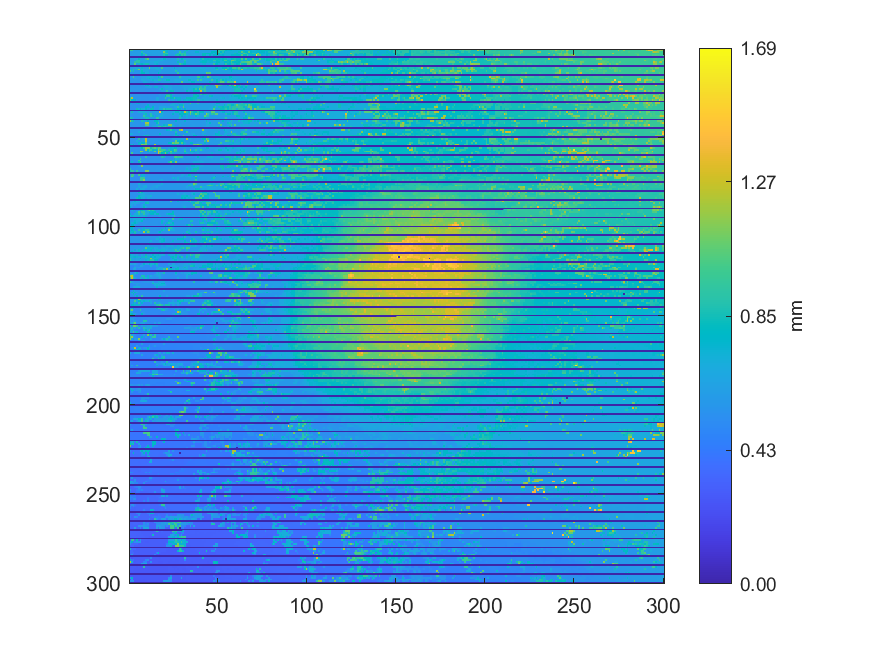

Data behind this chart, as committed beside it:
0.965316904682239, 0.963798291751053, 0.600967228825448, 0.60084626953965, 0.600875405717981, 0.600677632871129, 0.603440272325594, 0.603091521100118, 0.679065430469661, 0.615750749127643, 0.618556651392358, 0.624549874983573, 0.62467789758533, 0.624360048367174, 0.623706691640966, 0.622791992224276, 0.62187640989309, 0.62123364814082, 0.679654334437743, 0.746593379781224, 0.848578833084294, 0.744379030228076, 0.612594329808463, 0.611043049040967
0.5971, 0.5943, 0.5943, 0.5981, 0.6001, 0.5998, 0.5993, 0.8815, 0.6162, 0.6196, 0.6255, 0.6257, 0.6263, 0.626, 0.6254, 0.6247, 0.6245, 0.6238, 0.6226, 1.128, 0.8623, 0.7445, 0.6038, 0.6038
0.5943, 0.5942, 0.5941, 0.595, 0.5982, 0.6159, 0.6154, 0.7683, 0.9282, 0.6185, 0.6195, 0.6242, 0.6236, 0.6253, 0.6251, 0.6241, 0.6225, 0.6229, 0.6227, 0.8667, 0.9197, 0.9369, 0.603, 0.6019
0.5931, 0.5934, 0.595, 0.5986, 0.6014, 0.6183, 0.6136, 0.7658, 0.6163, 0.9204, 0.6214, 0.6213, 0.6195, 0.6214, 0.6188, 0.6199, 0.6234, 0.6233, 0.6223, 0.8753, 0.8164, 0.8153, 0.5983, 0.5973
0, 0, 0, 0, 0, 0, 0, 0, 0, 0, 0, 0, 0, 0, 0, 0, 0, 0, 0, 0, 0, 0, 0, 0
0.5947, 0.594, 0.5942, 0.6428, 0.642, 0.7743, 0.6221, 0.6142, 0.6169, 0.9233, 1.071, 0.6191, 0.6195, 0.6185, 0.6185, 0.6204, 0.6217, 0.6221, 0.6224, 0.7712, 0.8238, 0.5974, 0.5982, 0.5976
0.5937, 0.5935, 0.5932, 0.5928, 0.9029, 0.9001, 0.7041, 0.6439, 0.6413, 0.6332, 0.6404, 0.638, 0.619, 0.6192, 0.6203, 0.6202, 0.662, 0.6964, 0.6997, 0.6022, 0.6013, 0.5971, 0.598, 0.5974
0.609, 0.5944, 0.5945, 0.9018, 0.8996, 0.9029, 0.605, 0.6034, 0.6408, 0.6327, 0.6368, 0.6373, 0.638, 0.6376, 0.7057, 0.7032, 0.701, 0.6085, 0.6068, 0.6008, 0.5998, 0.5968, 0.5971, 0.5996
0.6501, 0.6091, 0.6277, 1.058, 0.6218, 0.7013, 0.7444, 0.7773, 0.7294, 0.8496, 0.8489, 0.6373, 0.6383, 0.6412, 0.6982, 0.7376, 0.6071, 0.6063, 0.6056, 0.6023, 0.6016, 0.6009, 0.6011, 0.5984
0, 0, 0, 0, 0, 0, 0, 0, 0, 0, 0, 0, 0, 0, 0, 0, 0, 0, 0, 0, 0, 0, 0, 0
0.6043, 0.62, 0.6187, 0.6339, 0.704, 0.6833, 0.6045, 0.7423, 0.588, 0.6164, 0.6198, 1.089, 0.6656, 0.6221, 0.704, 0.7047, 0.6232, 0.6217, 1.01, 0.6018, 0.5998, 0.6002, 0.6003, 0.5992
0.6368, 0.7147, 0.8908, 0.6465, 0.87, 1.108, 0.6062, 0.7013, 0.6995, 0.619, 0.6891, 0.6889, 0.592, 0.6155, 0.5899, 0.6881, 0.7109, 0.7106, 0.5953, 0.5953, 0.5992, 0.5987, 0.5993, 0.6
1.012, 0.6497, 0.861, 0.5608, 0.5607, 0.5607, 0.6997, 0.8262, 0.6065, 0.6863, 0.6586, 0.5802, 0.5822, 0.601, 0.589, 0.5879, 0.5912, 0.7048, 0.5945, 0.5929, 0.5939, 0.5959, 0.5995, 0.6003
0.5637, 0.5639, 0.5633, 0.5602, 0.56, 0.5602, 0.7079, 0.7973, 0.7979, 0.6415, 0.6944, 0.5783, 0.5806, 0.6034, 0.5886, 0.5905, 0.7926, 0.5975, 0.5929, 0.5937, 0.5936, 0.5939, 0.5954, 0.5978
0, 0, 0, 0, 0, 0, 0, 0, 0, 0, 0, 0, 0, 0, 0, 0, 0, 0, 0, 0, 0, 0, 0, 0
0.5616, 0.6031, 1.013, 0.5587, 0.551, 0.5525, 0.5521, 0.6057, 0.6062, 0.6073, 0.7204, 0.715, 0.7168, 0.6156, 0.5998, 0.5989, 0.8061, 0.7174, 1.009, 0.5914, 0.5939, 0.5943, 0.5966, 0.5991
0.5584, 0.5571, 0.554, 0.6404, 0.5517, 0.5512, 0.5511, 0.6166, 0.6079, 0.6079, 0.7257, 0.7581, 0.6135, 0.603, 0.6216, 0.5952, 0.6904, 0.5727, 0.6066, 0.6067, 0.6074, 0.6058, 0.6073, 0.5982
0.554, 0.5517, 0.5528, 0.5517, 0.5514, 0.5511, 0.5473, 0.6562, 0.6412, 0.6077, 0.6081, 0.6427, 0.6487, 0.7355, 0.6451, 0.6466, 0.8779, 0.8633, 0.6097, 0.698, 0.6127, 0.8139, 0.8098, 0.6134
0.5531, 0.552, 0.5515, 0.5517, 0.5489, 0.5478, 0.5473, 0.5486, 0.699, 0.6715, 0.6074, 0.6075, 0.5543, 0.5547, 0.6698, 0.6368, 0.5642, 0.5625, 0.6153, 0.6131, 0.6152, 0.6154, 0.6155, 0.6168
0, 0, 0, 0, 0, 0, 0, 0, 0, 0, 0, 0, 0, 0, 0, 0, 0, 0, 0, 0, 0, 0, 0, 0
0.5467, 0.5485, 0.547, 0.5502, 0.5486, 0.5485, 0.5506, 0.551, 0.5521, 0.7478, 0.7633, 0.6528, 0.5531, 0.5524, 0.5516, 0.5607, 0.5596, 0.5604, 0.5603, 0.7043, 0.717, 0.6905, 0.6226, 0.6244
0.5473, 0.5461, 0.5517, 0.5487, 0.5513, 0.5516, 0.5513, 0.5504, 0.55, 0.6123, 0.6179, 0.6584, 0.6521, 0.5511, 0.7283, 0.7271, 0.56, 0.5603, 0.56, 0.615, 0.7038, 0.7192, 0.6232, 0.6264
0.5514, 0.5514, 0.5503, 0.5501, 0.5513, 0.5505, 0.5506, 0.5506, 0.5505, 0.5387, 0.5389, 0.5393, 0.5439, 0.5432, 0.5423, 0.5424, 0.5806, 0.6255, 0.8049, 0.5603, 0.6637, 0.6212, 0.6225, 0.6615
0.6955, 0.5515, 0.5513, 0.551, 0.55, 0.5486, 0.5487, 0.5486, 0.5392, 0.5394, 0.5396, 0.539, 0.5416, 0.5429, 0.5431, 0.5427, 0.542, 0.5576, 0.6247, 0.6247, 0.6876, 0.9272, 0.6007, 0.8174
0, 0, 0, 0, 0, 0, 0, 0, 0, 0, 0, 0, 0, 0, 0, 0, 0, 0, 0, 0, 0, 0, 0, 0
0.5522, 0.5514, 0.5514, 0.5511, 0.551, 0.5483, 0.548, 0.5468, 0.5473, 0.5378, 0.5382, 0.5389, 0.5401, 0.5421, 0.5421, 0.5418, 0.5431, 0.6327, 0.5634, 0.564, 0.5642, 0.8579, 0.8505, 0.816
0.5533, 0.5511, 0.5505, 0.5502, 0.5492, 0.5498, 0.5494, 0.5467, 0.5474, 0.5483, 0.5481, 0.5491, 0.5477, 0.5438, 0.5428, 0.5431, 0.5454, 0.5975, 0.5572, 0.5997, 0.7926, 0.9455, 0.9544, 0.8291
0.9014, 1.245, 0.5505, 0.5499, 0.5514, 0.5512, 0.5502, 0.5483, 0.5468, 0.5484, 0.5482, 0.5507, 0.55, 0.5478, 0.5485, 0.6709, 0.6702, 0.5578, 0.5563, 0.5566, 0.9397, 0.5941, 0.5861, 0.8144
1.037, 0.7574, 0.7898, 0.7893, 0.5493, 0.5496, 0.5492, 0.5477, 0.5475, 0.5479, 0.5484, 0.5505, 0.55, 0.5568, 0.5583, 0.6696, 0.6698, 0.56, 0.5579, 0.5571, 0.5558, 0.5562, 0.9057, 0.5828
0, 0, 0, 0, 0, 0, 0, 0, 0, 0, 0, 0, 0, 0, 0, 0, 0, 0, 0, 0, 0, 0, 0, 0
0.7787, 0.5379, 0.537, 0.5367, 0.7527, 0.7792, 0.5465, 0.5466, 0.5474, 0.5481, 0.5495, 0.5536, 0.5538, 0.5584, 0.5583, 0.558, 0.558, 0.5606, 0.5592, 0.5579, 0.5563, 0.5563, 0.5555, 0.5543
0.5384, 0.5372, 0.5365, 0.5365, 0.5397, 0.5419, 0.5423, 0.5441, 0.5438, 0.5433, 0.7503, 0.5525, 0.5549, 0.5574, 0.5573, 0.5571, 0.5571, 0.5581, 0.5585, 0.5563, 0.5552, 0.5555, 0.5549, 0.6749
0.5373, 0.5358, 0.5364, 0.5378, 0.5372, 0.5401, 0.5405, 0.5436, 0.5433, 0.7791, 0.7475, 0.7402, 0.5609, 0.7834, 0.5918, 0.5691, 0.5665, 0.6419, 0.6441, 0.6492, 0.6359, 0.6136, 0.6065, 0.5983
0.5379, 0.5412, 0.5407, 0.5408, 0.8445, 0.7074, 0.7654, 0.7042, 0.704, 0.7684, 0.5877, 0.6413, 0.8312, 0.83, 0.5674, 0.5682, 0.5687, 0.7165, 0.7159, 0.9347, 0.839, 0.8761, 0.8755, 0.8761
0, 0, 0, 0, 0, 0, 0, 0, 0, 0, 0, 0, 0, 0, 0, 0, 0, 0, 0, 0, 0, 0, 0, 0
0.5404, 0.859, 0.5493, 0.5496, 0.5496, 0.7048, 0.7025, 0.6966, 0.7037, 0.608, 0.5896, 0.6012, 0.6013, 0.6003, 0.6015, 0.5983, 0.6048, 1.372, 0.8199, 0.589, 0.5892, 0.5889, 0.5903, 0.5894
0.597, 0.5497, 0.5506, 0.551, 0.5507, 0.5509, 0.5524, 0.553, 0.7205, 0.844, 0.5769, 0.7198, 0.8942, 0.5991, 0.5995, 0.7105, 0.6075, 0.6058, 0.7041, 0.5893, 0.5901, 0.589, 0.5889, 0.5889
0.5512, 0.5503, 0.5512, 0.5503, 0.5501, 0.5518, 0.5525, 0.5515, 0.9464, 0.7205, 0.6161, 0.5726, 0.8938, 0.8387, 0.5759, 0.6037, 0.6248, 0.7052, 0.7048, 0.5864, 0.5863, 0.589, 0.588, 0.5878
0.8604, 0.8554, 0.5492, 0.5488, 0.549, 0.5528, 0.552, 0.621, 0.622, 0.8656, 0.866, 0.7167, 0.5709, 0.5984, 0.5976, 0.9542, 0.952, 0.5839, 0.5851, 0.5828, 0.5851, 0.5857, 0.5855, 0.5875
0, 0, 0, 0, 0, 0, 0, 0, 0, 0, 0, 0, 0, 0, 0, 0, 0, 0, 0, 0, 0, 0, 0, 0
1.14, 0.8765, 0.8414, 0.5497, 0.5576, 0.5586, 0.5582, 0.8751, 0.7112, 0.6163, 0.7903, 0.574, 0.571, 0.5702, 0.7864, 0.8103, 0.7171, 0.5821, 0.5838, 0.5835, 0.5839, 0.5842, 0.5857, 0.5854
0.5652, 0.5637, 0.5628, 0.5618, 0.5585, 0.5593, 0.5587, 0.5585, 0.5594, 1.199, 1.199, 0.5698, 0.5697, 0.5702, 0.5706, 0.7951, 0.9703, 0.583, 0.5836, 0.5826, 0.5829, 0.5832, 0.5831, 0.5839
0.5669, 0.5624, 0.5622, 0.5618, 0.5588, 0.5592, 0.5588, 0.5587, 0.5607, 1.042, 1.05, 0.5662, 0.5676, 0.6003, 0.6001, 0.6932, 0.662, 0.5914, 0.6437, 0.7563, 0.7293, 0.7304, 1.128, 1.128
0.5633, 0.5622, 0.5621, 0.5581, 0.5579, 0.5576, 0.5582, 0.5587, 0.5606, 0.5603, 0.56, 0.5607, 0.5614, 0.6683, 0.6865, 0.6819, 0.9543, 0.9556, 0.8511, 0.8807, 0.9538, 0.8762, 0.6793, 0.9463
0, 0, 0, 0, 0, 0, 0, 0, 0, 0, 0, 0, 0, 0, 0, 0, 0, 0, 0, 0, 0, 0, 0, 0
0.5948, 0.5564, 0.5576, 0.5572, 0.5564, 0.5567, 0.5572, 0.5573, 0.6782, 0.5585, 0.5587, 0.5595, 0.5605, 0.5592, 0.5595, 0.5603, 0.5604, 0.5607, 0.5602, 0.5604, 0.563, 0.7652, 0.74, 0.9456
0.5574, 0.5555, 0.5555, 0.5563, 0.5561, 0.6799, 0.5493, 0.5495, 0.5528, 0.5525, 0.5578, 0.5582, 0.5587, 0.5593, 0.5598, 0.5597, 0.5596, 0.5589, 0.5597, 0.5598, 0.5622, 0.5632, 0.5627, 0.5617
0.6866, 0.6875, 0.5539, 0.5516, 0.5523, 0.5513, 0.5486, 0.5484, 0.5518, 0.5558, 0.5569, 0.5574, 0.5574, 0.5664, 0.5583, 0.5589, 0.5594, 0.7723, 0.5602, 0.5598, 0.561, 0.5617, 0.5622, 0.562
0.5453, 0.548, 0.5467, 0.5464, 0.5488, 0.5494, 0.5496, 0.5513, 0.6732, 0.8406, 0.8529, 0.5661, 0.5661, 0.5666, 0.5658, 0.5659, 0.5672, 0.5685, 0.5684, 0.5717, 0.5708, 0.5695, 0.5608, 0.561
0, 0, 0, 0, 0, 0, 0, 0, 0, 0, 0, 0, 0, 0, 0, 0, 0, 0, 0, 0, 0, 0, 0, 0
0.5468, 0.5463, 0.5462, 0.5461, 0.5483, 0.8994, 0.575, 0.5762, 0.6779, 1.256, 0.5653, 0.5667, 0.5661, 0.5661, 0.5648, 0.5658, 0.5671, 0.5677, 0.5672, 0.57, 0.5706, 0.5718, 0.5701, 0.564
0.5467, 0.5459, 0.5472, 0.548, 0.6826, 0.5534, 0.5533, 0.6737, 0.5717, 1.248, 0.5643, 0.5676, 0.5681, 0.5675, 0.5651, 0.5659, 0.5673, 0.5677, 0.5697, 0.5703, 0.5701, 0.5699, 0.5681, 0.5952
0.549, 0.5484, 0.547, 0.5464, 0.5462, 0.7538, 0.6802, 0.7559, 0.753, 1.07, 0.5638, 0.5676, 0.5671, 0.5668, 0.5672, 0.5674, 0.5713, 0.5712, 0.569, 0.5687, 0.5665, 0.5662, 0.7688, 0.7703
0.7625, 0.7227, 0.8051, 0.5369, 0.537, 0.7337, 0.7562, 1.134, 1.098, 1.097, 0.7454, 0.5667, 0.5664, 0.5673, 1.241, 0.5702, 0.5698, 0.57, 0.5688, 0.5681, 0.5668, 0.5664, 0.5667, 0.5664
0, 0, 0, 0, 0, 0, 0, 0, 0, 0, 0, 0, 0, 0, 0, 0, 0, 0, 0, 0, 0, 0, 0, 0
0.7413, 0.5376, 0.5367, 0.538, 0.5371, 0.5366, 0.7217, 0.799, 0.9651, 1.177, 1.177, 1.119, 0.8489, 0.9698, 1.071, 0.8977, 1.064, 1.062, 0.5679, 0.5679, 0.5654, 0.5643, 0.6039, 0.7446
0.535, 0.5382, 0.5367, 0.5361, 0.5365, 0.5394, 0.5417, 0.5443, 0.5456, 1.186, 0.7759, 0.9793, 0.9769, 0.7477, 0.7461, 0.7439, 1.202, 0.9608, 0.9607, 0.9554, 0.9202, 0.6073, 0.8776, 0.74
0.5343, 0.5357, 0.5362, 0.536, 0.5421, 0.5397, 1.165, 1.136, 0.5453, 0.5451, 0.7619, 0.9787, 0.5548, 0.6229, 1.103, 0.5607, 1.276, 1.198, 1.007, 0.806, 0.7621, 0.8408, 0.8293, 1.065
0.533, 0.9965, 0.5423, 0.5423, 0.5425, 0.5421, 0.8511, 0.5463, 0.5475, 0.5494, 0.5554, 0.5552, 0.5556, 0.5549, 0.5548, 0.555, 1.299, 0.9634, 0.7935, 0.8383, 1.113, 0.8015, 0.5314, 0.9161
0, 0, 0, 0, 0, 0, 0, 0, 0, 0, 0, 0, 0, 0, 0, 0, 0, 0, 0, 0, 0, 0, 0, 0
0.5394, 0.5395, 0.5395, 0.5419, 0.5426, 0.5418, 0.5527, 0.5525, 0.5519, 0.9476, 0.557, 0.5545, 0.5547, 0.5549, 0.549, 0.549, 0.5498, 0.5497, 0.887, 0.8572, 0.5296, 0.5291, 0.5296, 0.5297
... 239 more rows
